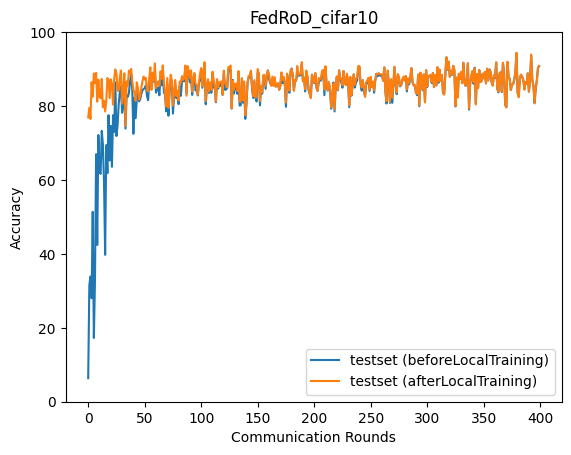

The table this chart was drawn from, first rows:
epoch, accuracy_test_before, accuracy_test_after
0, 6.376, 76.92
1, 31.5, 79.55
2, 33.88, 76.5
3, 28.01, 86.45
4, 51.39, 82.54
5, 17.25, 88.83
6, 32.8, 86.28
7, 66.99, 88.98
8, 42.41, 81.18
9, 72.15, 87.15
10, 62.14, 82.6
11, 61.65, 82.09
12, 73.29, 87.34
13, 69.63, 79.67
14, 59.36, 81.42
15, 39.74, 78.53
16, 69.43, 81.38
17, 61.83, 87.61
18, 77.53, 87.13
19, 65.27, 82.11
20, 74.63, 87.23
21, 63.57, 86.01
22, 77.53, 80.39
23, 72.98, 87.42
24, 86.41, 89.91
25, 71.88, 88.81
26, 74.85, 84.12
27, 80.5, 84.32
28, 83.9, 87.8
29, 85.33, 89.63
30, 78.17, 80.63
31, 80.22, 84.38
32, 82.27, 88.86
33, 73.9, 74.67
34, 83.03, 86.67
35, 82.49, 85.36
36, 83.48, 89.6
37, 86.58, 88.69
38, 88.54, 90.04
39, 84.3, 86.79
40, 72.49, 84.42
41, 82.28, 83.6
42, 76.69, 81.36
43, 81.76, 86.38
44, 84.38, 84.81
45, 81.27, 81.72
46, 81.81, 82.81
47, 83.25, 84.92
48, 84.27, 86.67
49, 84.59, 87.98
50, 84.85, 87.15
51, 85.6, 87.63
52, 82.81, 84.24
53, 81.58, 83.9
54, 86.34, 87.52
55, 88.57, 90.49
56, 84.5, 84.41
57, 87.36, 89.04
58, 86.64, 86.81
59, 89.28, 91.53
... 340 more rows
